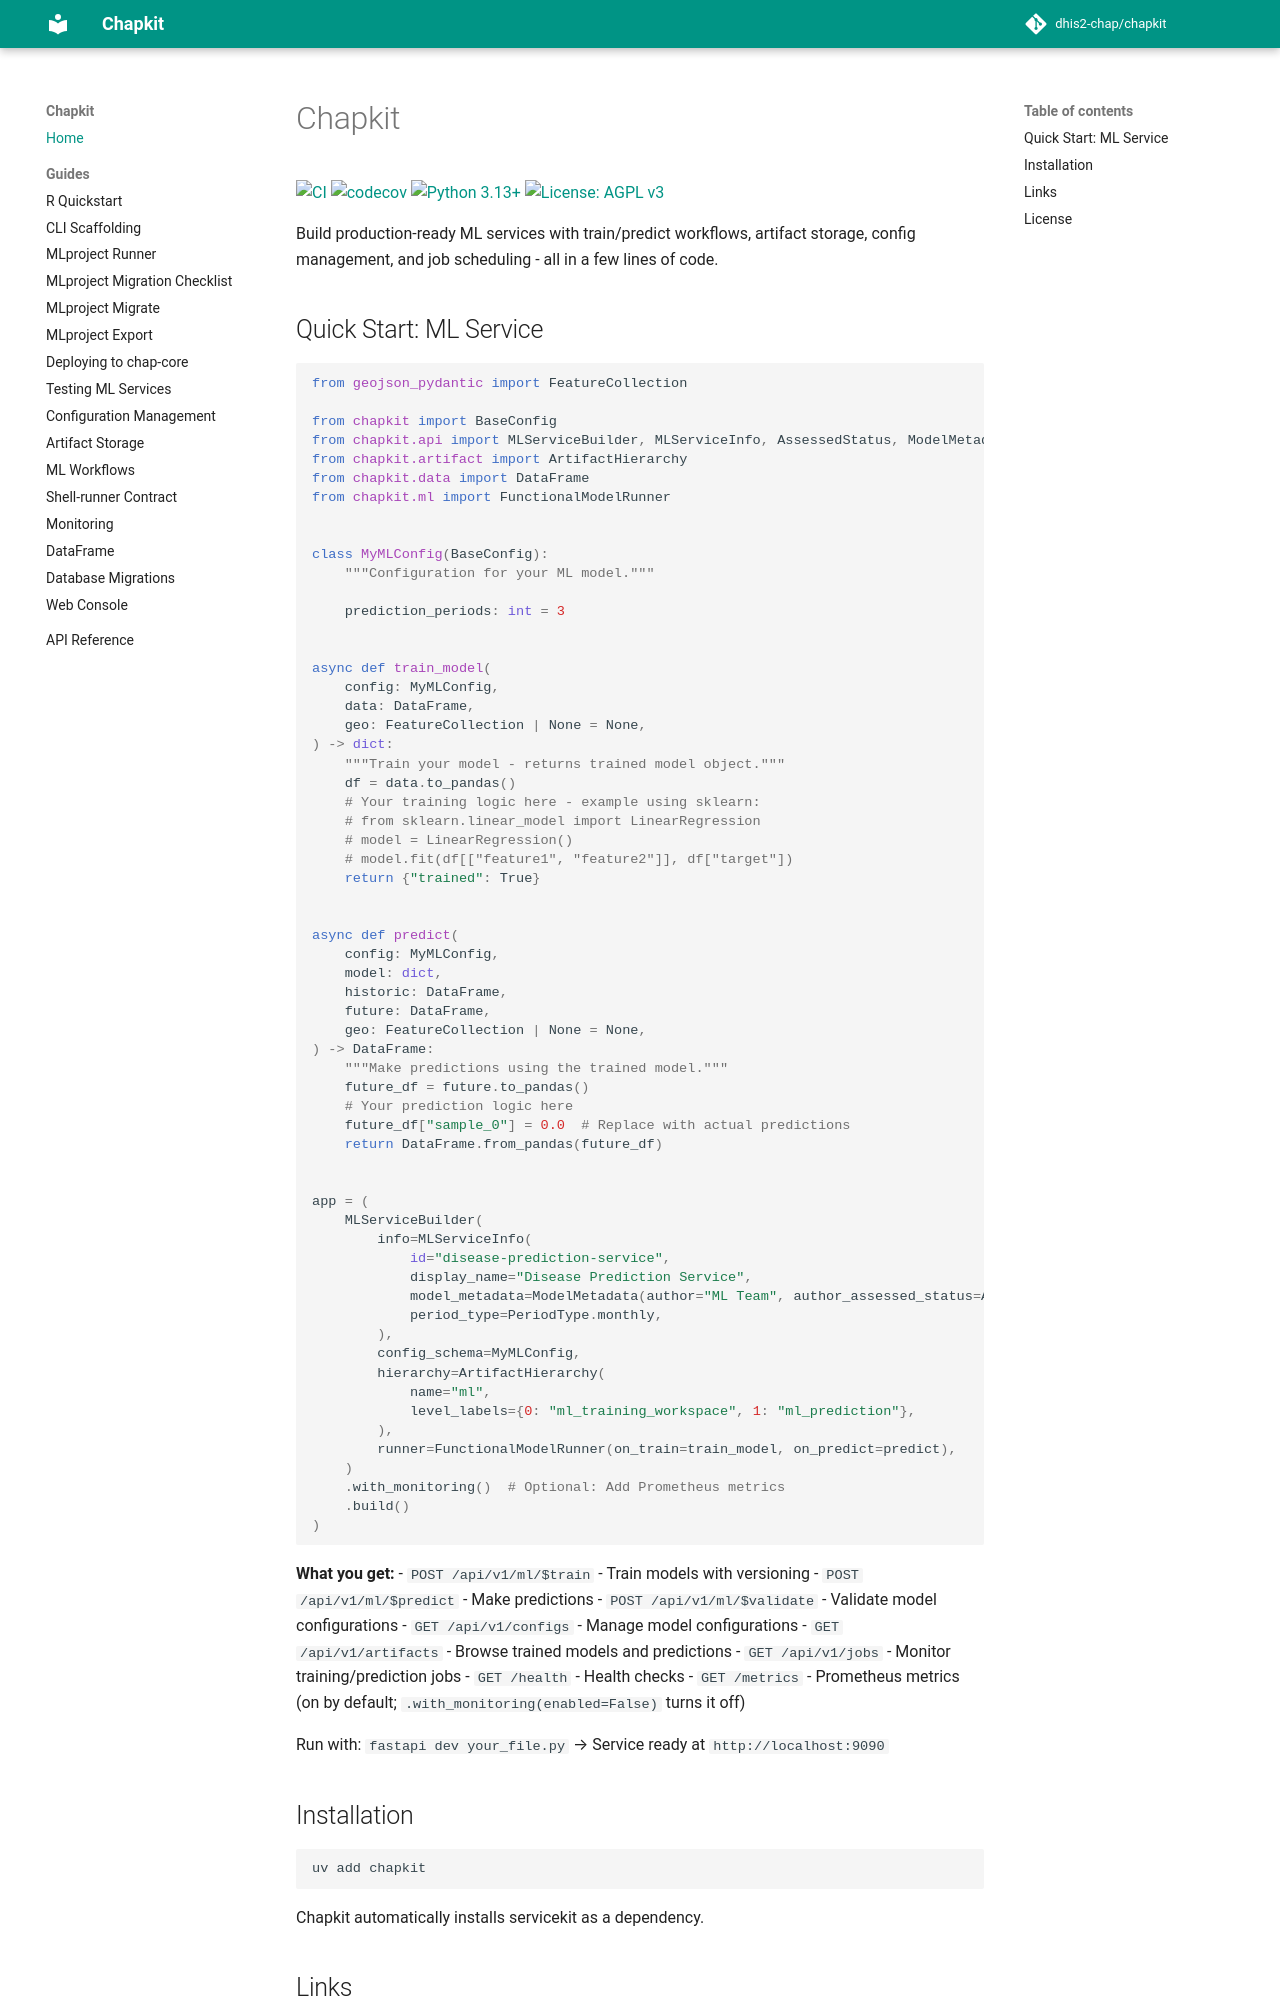

repository: dhis2-chap/chapkit · page: index.html · generator: mkdocs

# Chapkit

[![CI](https://github.com/dhis2-chap/chapkit/actions/workflows/ci.yml/badge.svg)](https://github.com/dhis2-chap/chapkit/actions/workflows/ci.yml)
[![codecov](https://codecov.io/gh/dhis2-chap/chapkit/branch/main/graph/badge.svg)](https://codecov.io/gh/dhis2-chap/chapkit)
[![Python 3.13+](https://img.shields.io/badge/python-3.13+-blue.svg)](https://www.python.org/downloads/)
[![License: AGPL v3](https://img.shields.io/badge/License-AGPL_v3-blue.svg)](https://www.gnu.org/licenses/agpl-3.0)

Build production-ready ML services with train/predict workflows, artifact storage, config management, and job scheduling - all in a few lines of code.
